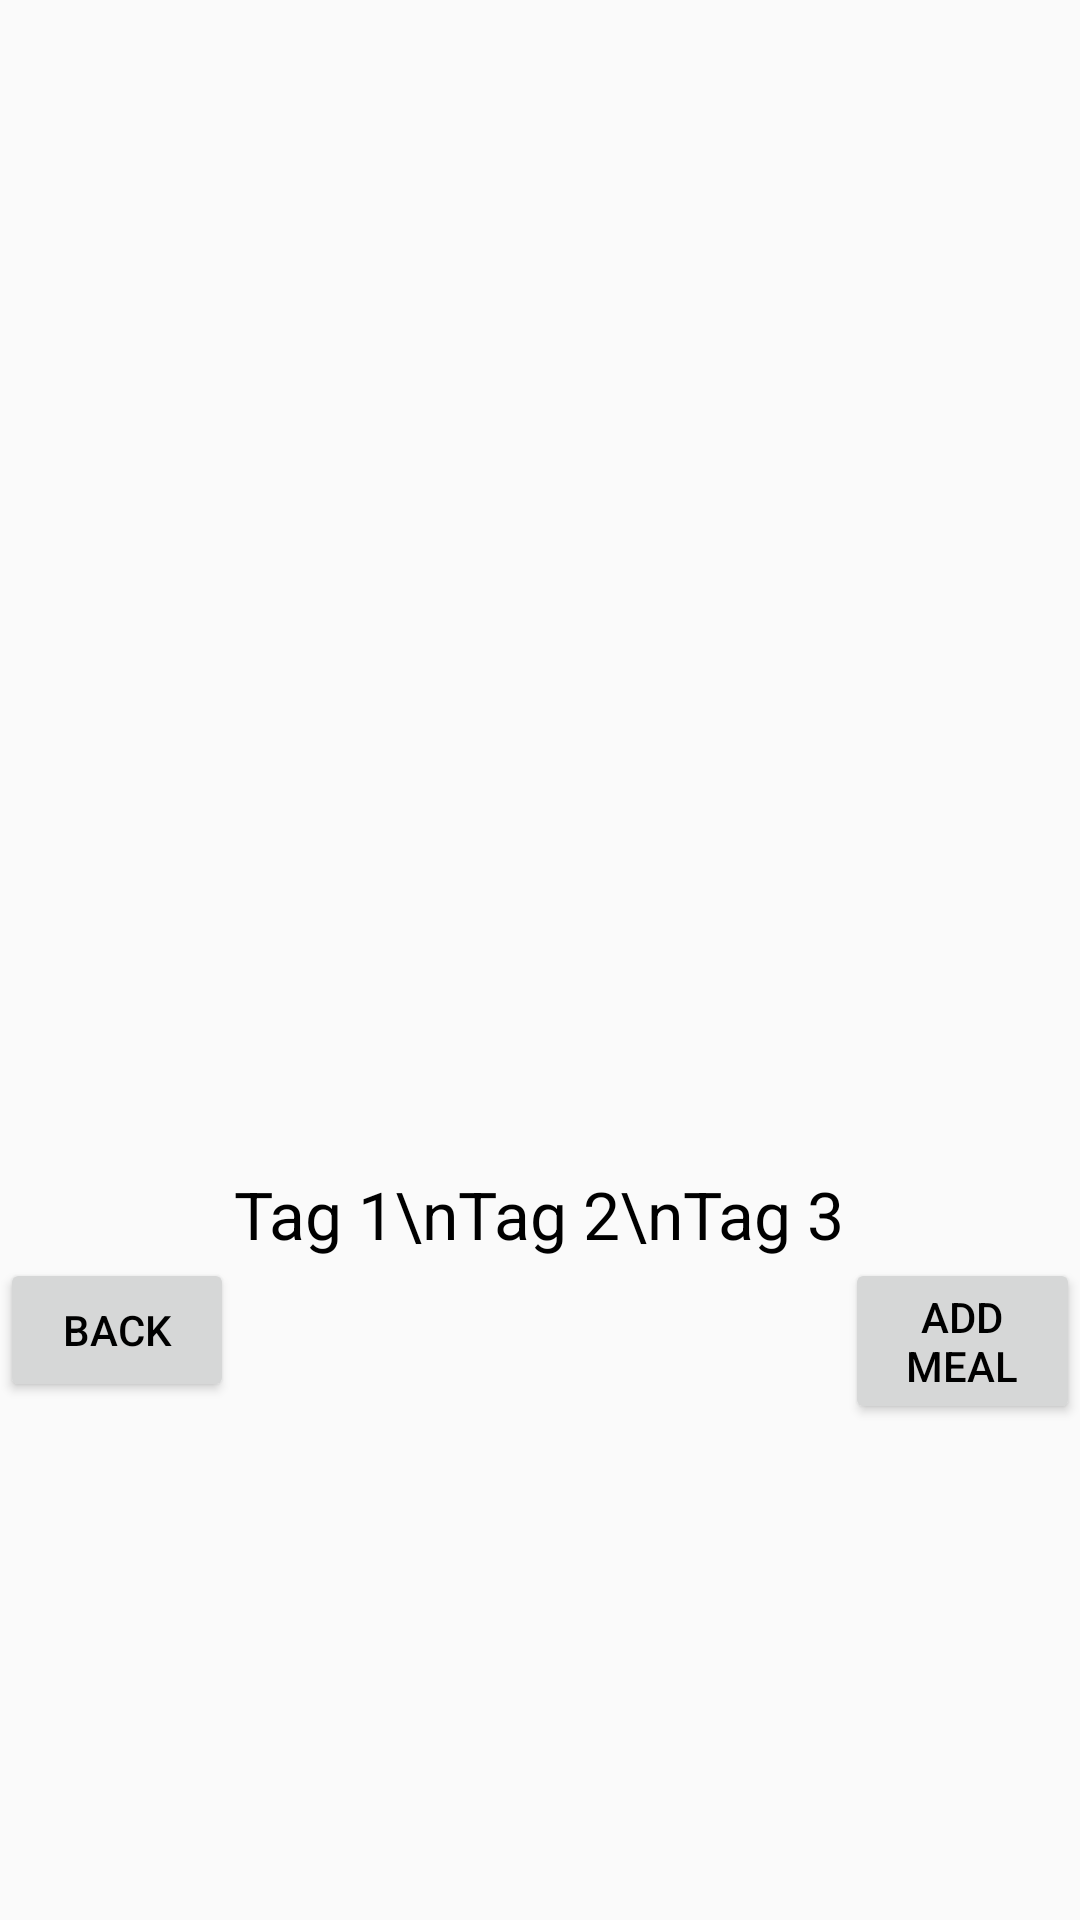

The Android layout XML behind this screen, and the referenced resources:
<!-- AndroidManifest.xml: application theme AppTheme -->
<!-- res/layout/activity_confirm.xml -->
<?xml version="1.0" encoding="utf-8"?>
<RelativeLayout xmlns:android="http://schemas.android.com/apk/res/android"
    android:orientation="vertical" android:layout_width="match_parent"
    android:layout_height="match_parent">

    <ImageView
        android:layout_width="250dp"
        android:layout_height="325dp"
        android:id="@+id/foodPic"
        android:layout_alignParentTop="true"
        android:layout_centerHorizontal="true"
        android:layout_marginTop="50dp"
        android:layout_marginBottom="15dp" />

    <Button
        android:layout_width="wrap_content"
        android:layout_height="wrap_content"
        android:text="Add Meal"
        android:id="@+id/addButton"
        android:layout_below="@+id/photoTags"
        android:layout_toEndOf="@+id/photoTags" />

    <Button
        android:layout_width="wrap_content"
        android:layout_height="wrap_content"
        android:text="Back"
        android:id="@+id/backButton"
        android:layout_below="@+id/photoTags"
        android:layout_toStartOf="@+id/photoTags" />

    <TextView
        android:layout_width="wrap_content"
        android:layout_height="wrap_content"
        android:textAppearance="?android:attr/textAppearanceLarge"
        android:text="Tag 1\nTag 2\nTag 3"
        android:id="@+id/photoTags"
        android:layout_below="@+id/foodPic"
        android:layout_centerHorizontal="true" />
</RelativeLayout>
<!-- resources referenced by this layout -->
<resources>
  <style name="AppTheme" parent="Theme.AppCompat.Light.DarkActionBar">
          
          <item name="colorPrimary">@color/dwatBlue</item>
          <item name="colorPrimaryDark">@color/dwatGrey</item>
          <item name="colorAccent">@color/dwatGreen</item>
          <item name="android:textColorPrimary">@android:color/black</item>
      </style>
  <color name="dwatBlue">#5297eb</color>
  <color name="dwatGrey">#787878</color>
  <color name="dwatGreen">#00de64</color>
</resources>
